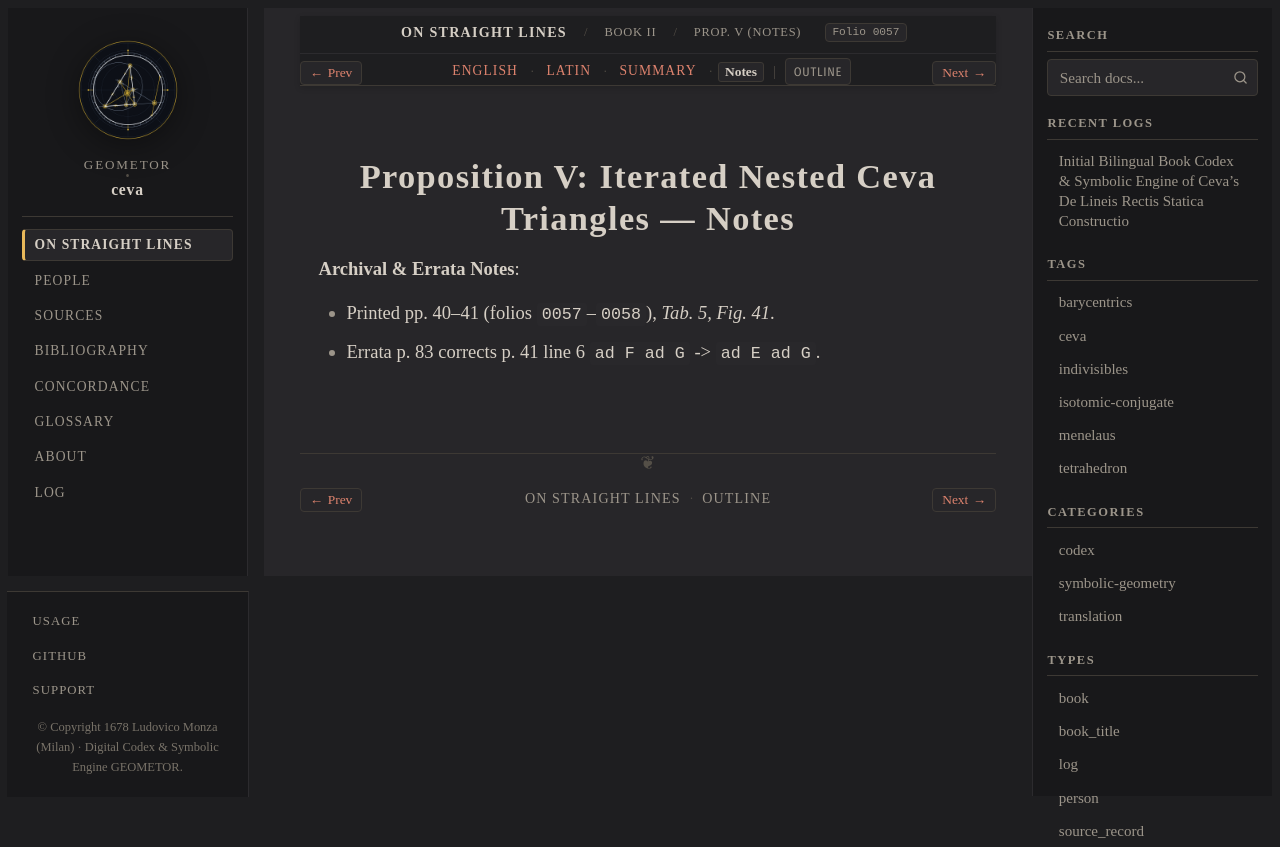

repository: geometor/ceva · page: de_lineis_rectis/liber_secundus/prop_05/notes.html · generator: sphinx

:layout: book
:order: 6
:canonical_id: liber_secundus_prop_05
:breadcrumb_title: Prop. V (Notes)
:folio: 0057
:tracks: English: index | Latin: la | Summary: summary | Notes: notes

.. _liber-secundus-prop-05-notes:

Proposition V: Iterated Nested Ceva Triangles — Notes
=====================================================

.. folio:: 0057
   :page: p. 40

**Archival & Errata Notes**:

* Printed pp. 40–41 (folios ``0057``–``0058``), `Tab. 5, Fig. 41`.
* Errata p. 83 corrects p. 41 line 6 ``ad F ad G`` -> ``ad E ad G``.
